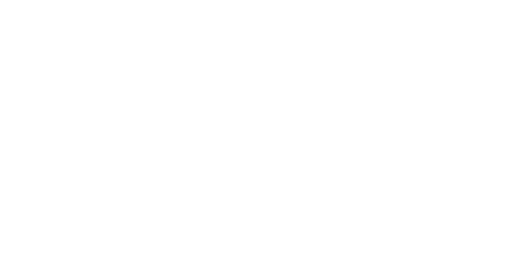
t = 0.00 s
t = 1.61 s: frame unchanged from t = 0.00 s, image omitted
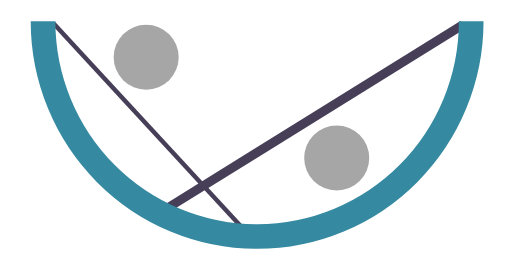
t = 2.80 s
t = 4.80 s: frame unchanged from t = 2.80 s, image omitted
t = 6.80 s: frame unchanged from t = 2.80 s, image omitted
t = 8.80 s: frame unchanged from t = 2.80 s, image omitted

The animated SVG that drew these frames (rendered in a browser with its animation timeline set to each time). Animation: 8 CSS @keyframes rules; frames cover the first 8.80 s, repeats indefinitely.

<svg width="228" height="120" viewBox="0 0 228 120" fill="none" xmlns="http://www.w3.org/2000/svg" style="">
<mask id="mask0_544_740" style="mask-type:alpha" maskUnits="userSpaceOnUse" x="0" y="0" width="228" height="120">
<path width="228" height="120" fill="#FF0000" d="M0 0 L228 0 L228 120 L0 120 Z" class="sBMSMLKH_0"></path>
</mask>
<g mask="url(#mask0_544_740)">
<path d="M23.7275 10.4912L108.259 102.05" stroke="#463F57" stroke-width="2" class="sBMSMLKH_1"></path>
<path d="M69.5 95.9161L206.223 11.1006" stroke="#463F57" stroke-width="4" class="sBMSMLKH_2"></path>
<path d="M19 9.50001C19 22.1069 21.4702 34.5904 26.2695 46.2376C31.0688 57.8849 38.1033 68.4678 46.9713 77.3823C55.8393 86.2967 66.3671 93.368 77.9537 98.1924C89.5403 103.017 101.959 105.5 114.5 105.5C127.041 105.5 139.46 103.017 151.046 98.1924C162.633 93.368 173.161 86.2967 182.029 77.3823C190.897 68.4678 197.931 57.8849 202.73 46.2376C207.53 34.5904 210 22.1069 210 9.5" stroke="#3589A1" stroke-width="11" class="sBMSMLKH_3"></path>
<path d="M65 25.5H65.01" stroke="#A6A6A6" stroke-width="29" stroke-linecap="round" class="sBMSMLKH_4"></path>
<path d="M150 70.5H150.01" stroke="#A6A6A6" stroke-width="29" stroke-linecap="round" class="sBMSMLKH_5"></path>
</g>
<style data-made-with="vivus-instant">.sBMSMLKH_0{stroke-dasharray:696 698;stroke-dashoffset:697;animation:sBMSMLKH_draw_0 11000ms ease 0ms infinite,sBMSMLKH_fade 11000ms linear 0ms infinite;}.sBMSMLKH_1{stroke-dasharray:125 127;stroke-dashoffset:126;animation:sBMSMLKH_draw_1 11000ms ease 0ms infinite,sBMSMLKH_fade 11000ms linear 0ms infinite;}.sBMSMLKH_2{stroke-dasharray:161 163;stroke-dashoffset:162;animation:sBMSMLKH_draw_2 11000ms ease 0ms infinite,sBMSMLKH_fade 11000ms linear 0ms infinite;}.sBMSMLKH_3{stroke-dasharray:301 303;stroke-dashoffset:302;animation:sBMSMLKH_draw_3 11000ms ease 0ms infinite,sBMSMLKH_fade 11000ms linear 0ms infinite;}.sBMSMLKH_4{stroke-dasharray:1 3;stroke-dashoffset:2;animation:sBMSMLKH_draw_4 11000ms ease 0ms infinite,sBMSMLKH_fade 11000ms linear 0ms infinite;}.sBMSMLKH_5{stroke-dasharray:1 3;stroke-dashoffset:2;animation:sBMSMLKH_draw_5 11000ms ease 0ms infinite,sBMSMLKH_fade 11000ms linear 0ms infinite;}@keyframes sBMSMLKH_draw{100%{stroke-dashoffset:0;}}@keyframes sBMSMLKH_fade{0%{stroke-opacity:1;}98.18181818181819%{stroke-opacity:1;}100%{stroke-opacity:0;}}@keyframes sBMSMLKH_draw_0{7.2727272727272725%{stroke-dashoffset: 697}17.088937398774735%{ stroke-dashoffset: 0;}100%{ stroke-dashoffset: 0;}}@keyframes sBMSMLKH_draw_1{17.088937398774735%{stroke-dashoffset: 126}18.863460319695797%{ stroke-dashoffset: 0;}100%{ stroke-dashoffset: 0;}}@keyframes sBMSMLKH_draw_2{18.863460319695797%{stroke-dashoffset: 162}21.144989789451447%{ stroke-dashoffset: 0;}100%{ stroke-dashoffset: 0;}}@keyframes sBMSMLKH_draw_3{21.144989789451447%{stroke-dashoffset: 302}25.39821139356383%{ stroke-dashoffset: 0;}100%{ stroke-dashoffset: 0;}}@keyframes sBMSMLKH_draw_4{25.39821139356383%{stroke-dashoffset: 2}25.42637842405464%{ stroke-dashoffset: 0;}100%{ stroke-dashoffset: 0;}}@keyframes sBMSMLKH_draw_5{25.426378424054647%{stroke-dashoffset: 2}25.454545454545457%{ stroke-dashoffset: 0;}100%{ stroke-dashoffset: 0;}}</style></svg>
